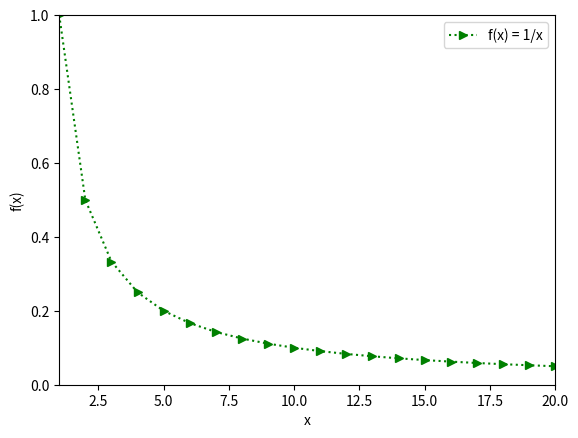

Python code for this plot:
import matplotlib.pyplot as plt
import numpy as np

t =np.arange(1,21,1)
plt.plot(t,1/t, 'g>:', label = 'f(x) = 1/x')
plt.axis([1,20,0,1])
plt.xlabel('x')
plt.ylabel('f(x)')
plt.legend()

plt.show()